Image classification data set "photos" (comau-na/edo-ROS2 on GitHub). Class labels (6): blue bucket, green bucket, red bucket, blue cube, green cube, red cube.

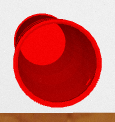
Label: red bucket

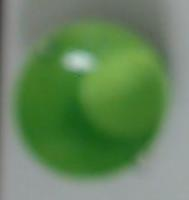
Label: green bucket

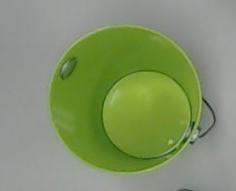
Label: green bucket

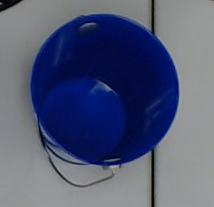
Label: blue bucket

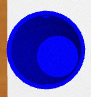
Label: blue bucket

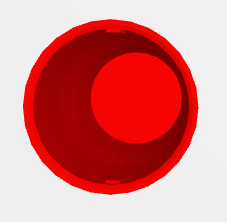
Label: red bucket
